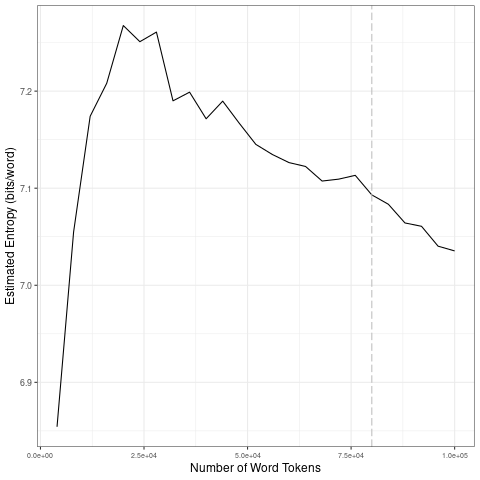

The file beside this chart, header and first rows:
file, entropy.Corpus.Size, entropy.Entropy, sd.Corpus.Size, sd.SD
data/covid-clean/2020_by_fr/2020-05-27_t…, 4000, 6.854, 20000, 0.1636
data/covid-clean/2020_by_fr/2020-05-27_t…, 8000, 7.055, 40000, 0.03927
data/covid-clean/2020_by_fr/2020-05-27_t…, 12000, 7.174, 60000, 0.02572
data/covid-clean/2020_by_fr/2020-05-27_t…, 16000, 7.208, 80000, 0.01065
data/covid-clean/2020_by_fr/2020-05-27_t…, 20000, 7.268, 1e+05, 0.01945
data/covid-clean/2020_by_fr/2020-05-27_t…, 24000, 7.251, 20000, 0.1636
data/covid-clean/2020_by_fr/2020-05-27_t…, 28000, 7.261, 40000, 0.03927
data/covid-clean/2020_by_fr/2020-05-27_t…, 32000, 7.19, 60000, 0.02572
data/covid-clean/2020_by_fr/2020-05-27_t…, 36000, 7.199, 80000, 0.01065
data/covid-clean/2020_by_fr/2020-05-27_t…, 40000, 7.172, 1e+05, 0.01945
data/covid-clean/2020_by_fr/2020-05-27_t…, 44000, 7.19, 20000, 0.1636
data/covid-clean/2020_by_fr/2020-05-27_t…, 48000, 7.167, 40000, 0.03927
data/covid-clean/2020_by_fr/2020-05-27_t…, 52000, 7.145, 60000, 0.02572
data/covid-clean/2020_by_fr/2020-05-27_t…, 56000, 7.135, 80000, 0.01065
data/covid-clean/2020_by_fr/2020-05-27_t…, 60000, 7.126, 1e+05, 0.01945
data/covid-clean/2020_by_fr/2020-05-27_t…, 64000, 7.122, 20000, 0.1636
data/covid-clean/2020_by_fr/2020-05-27_t…, 68000, 7.107, 40000, 0.03927
data/covid-clean/2020_by_fr/2020-05-27_t…, 72000, 7.109, 60000, 0.02572
data/covid-clean/2020_by_fr/2020-05-27_t…, 76000, 7.113, 80000, 0.01065
data/covid-clean/2020_by_fr/2020-05-27_t…, 80000, 7.093, 1e+05, 0.01945
data/covid-clean/2020_by_fr/2020-05-27_t…, 84000, 7.083, 20000, 0.1636
data/covid-clean/2020_by_fr/2020-05-27_t…, 88000, 7.064, 40000, 0.03927
data/covid-clean/2020_by_fr/2020-05-27_t…, 92000, 7.061, 60000, 0.02572
data/covid-clean/2020_by_fr/2020-05-27_t…, 96000, 7.04, 80000, 0.01065
data/covid-clean/2020_by_fr/2020-05-27_t…, 1e+05, 7.035, 1e+05, 0.01945
